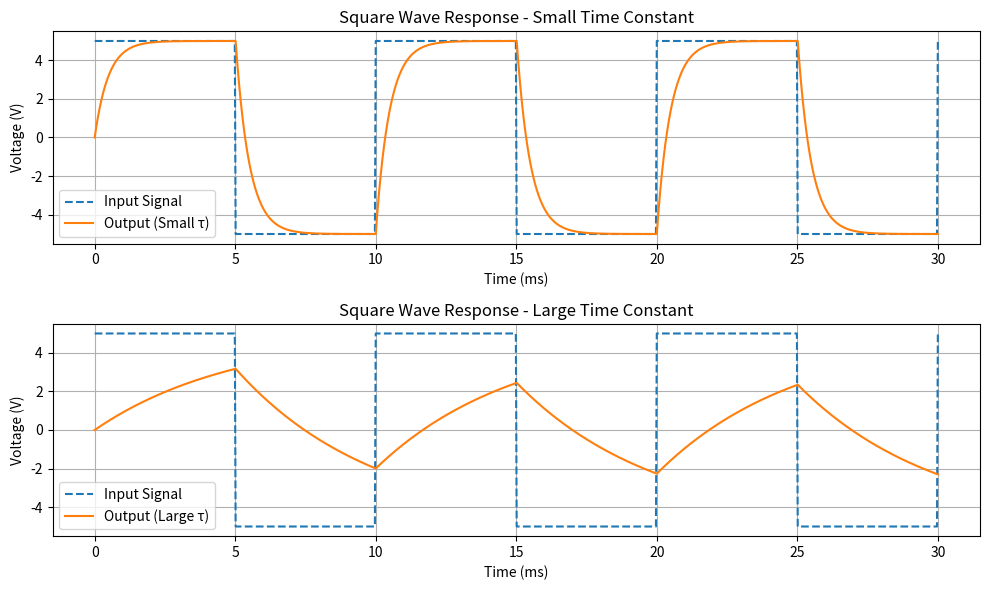

Write the Python code that produced this figure.
import numpy as np
import matplotlib.pyplot as plt
from scipy import signal

# Define parameters
V_in = 5.0              # Square wave amplitude
frequency = 100         # Square wave frequency (Hz)
period = 1 / frequency  # Period of the square wave (s)
t = np.linspace(0, 3 * period, 1000)  # Time array over three periods

# Generate input square wave
input_signal = V_in * signal.square(2 * np.pi * frequency * t)

# Define two different time constants
tau_small = period / 20   # Small time constant
tau_large = period / 2    # Large time constant

# RC filter response function
def rc_response(t, tau):
    response = np.zeros_like(t)
    dt = t[1] - t[0]
    for i in range(1, len(t)):
        response[i] = response[i-1] + (dt / tau) * (input_signal[i-1] - response[i-1])
    return response

# Calculate output signals
output_small_tau = rc_response(t, tau_small)
output_large_tau = rc_response(t, tau_large)

# Plotting
plt.figure(figsize=(10, 6))

# Plot small tau response
plt.subplot(2, 1, 1)
plt.plot(t * 1000, input_signal, label='Input Signal', linestyle='--')
plt.plot(t * 1000, output_small_tau, label='Output (Small τ)')
plt.title('Square Wave Response - Small Time Constant')
plt.xlabel('Time (ms)')
plt.ylabel('Voltage (V)')
plt.legend()
plt.grid(True)

# Plot large tau response
plt.subplot(2, 1, 2)
plt.plot(t * 1000, input_signal, label='Input Signal', linestyle='--')
plt.plot(t * 1000, output_large_tau, label='Output (Large τ)')
plt.title('Square Wave Response - Large Time Constant')
plt.xlabel('Time (ms)')
plt.ylabel('Voltage (V)')
plt.legend()
plt.grid(True)

plt.tight_layout()
plt.show()
